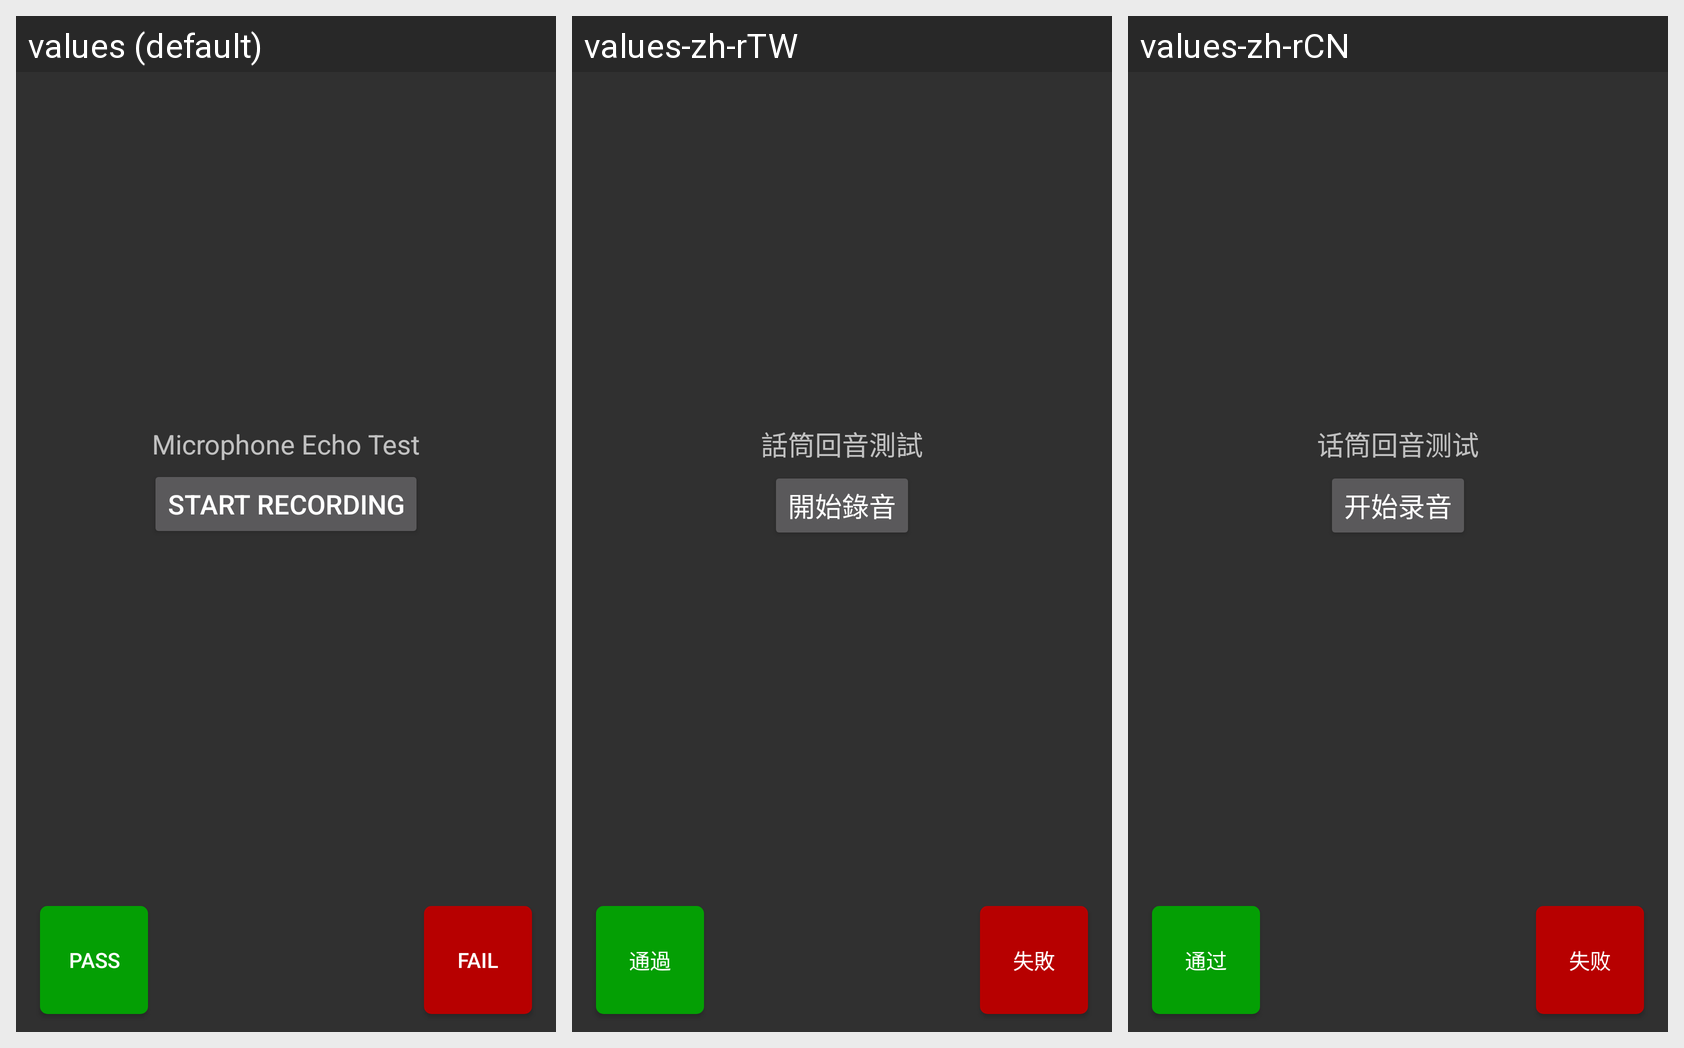

For this localized Android screen grid, give each drawn string resource with its value in every locale shown.
Android screen res/layout/activity_micro_phone_echo_test.xml rendered under 3 locales, left to right: values (default), values-zh-rTW, values-zh-rCN. Device: Nexus 5 (rendered at 1080×1920; each locale shown at half size, 540×960, under a caption strip naming it); theme AppTheme.
Strings drawn on this screen, with the default value and each locale's value (text and hints the layout hard-codes, and strings that could not be matched under every locale, appear in the picture but are not listed):

microphone_echo_test_title
  values: Microphone Echo Test
  values-zh-rTW: 話筒回音測試
  values-zh-rCN: 话筒回音测试

microphone_echo_test_start_record_title
  values: Start recording
  values-zh-rTW: 開始錄音
  values-zh-rCN: 开始录音

pass_button_text
  values: Pass
  values-zh-rTW: 通過
  values-zh-rCN: 通过

fail_button_text
  values: Fail
  values-zh-rTW: 失敗
  values-zh-rCN: 失败
